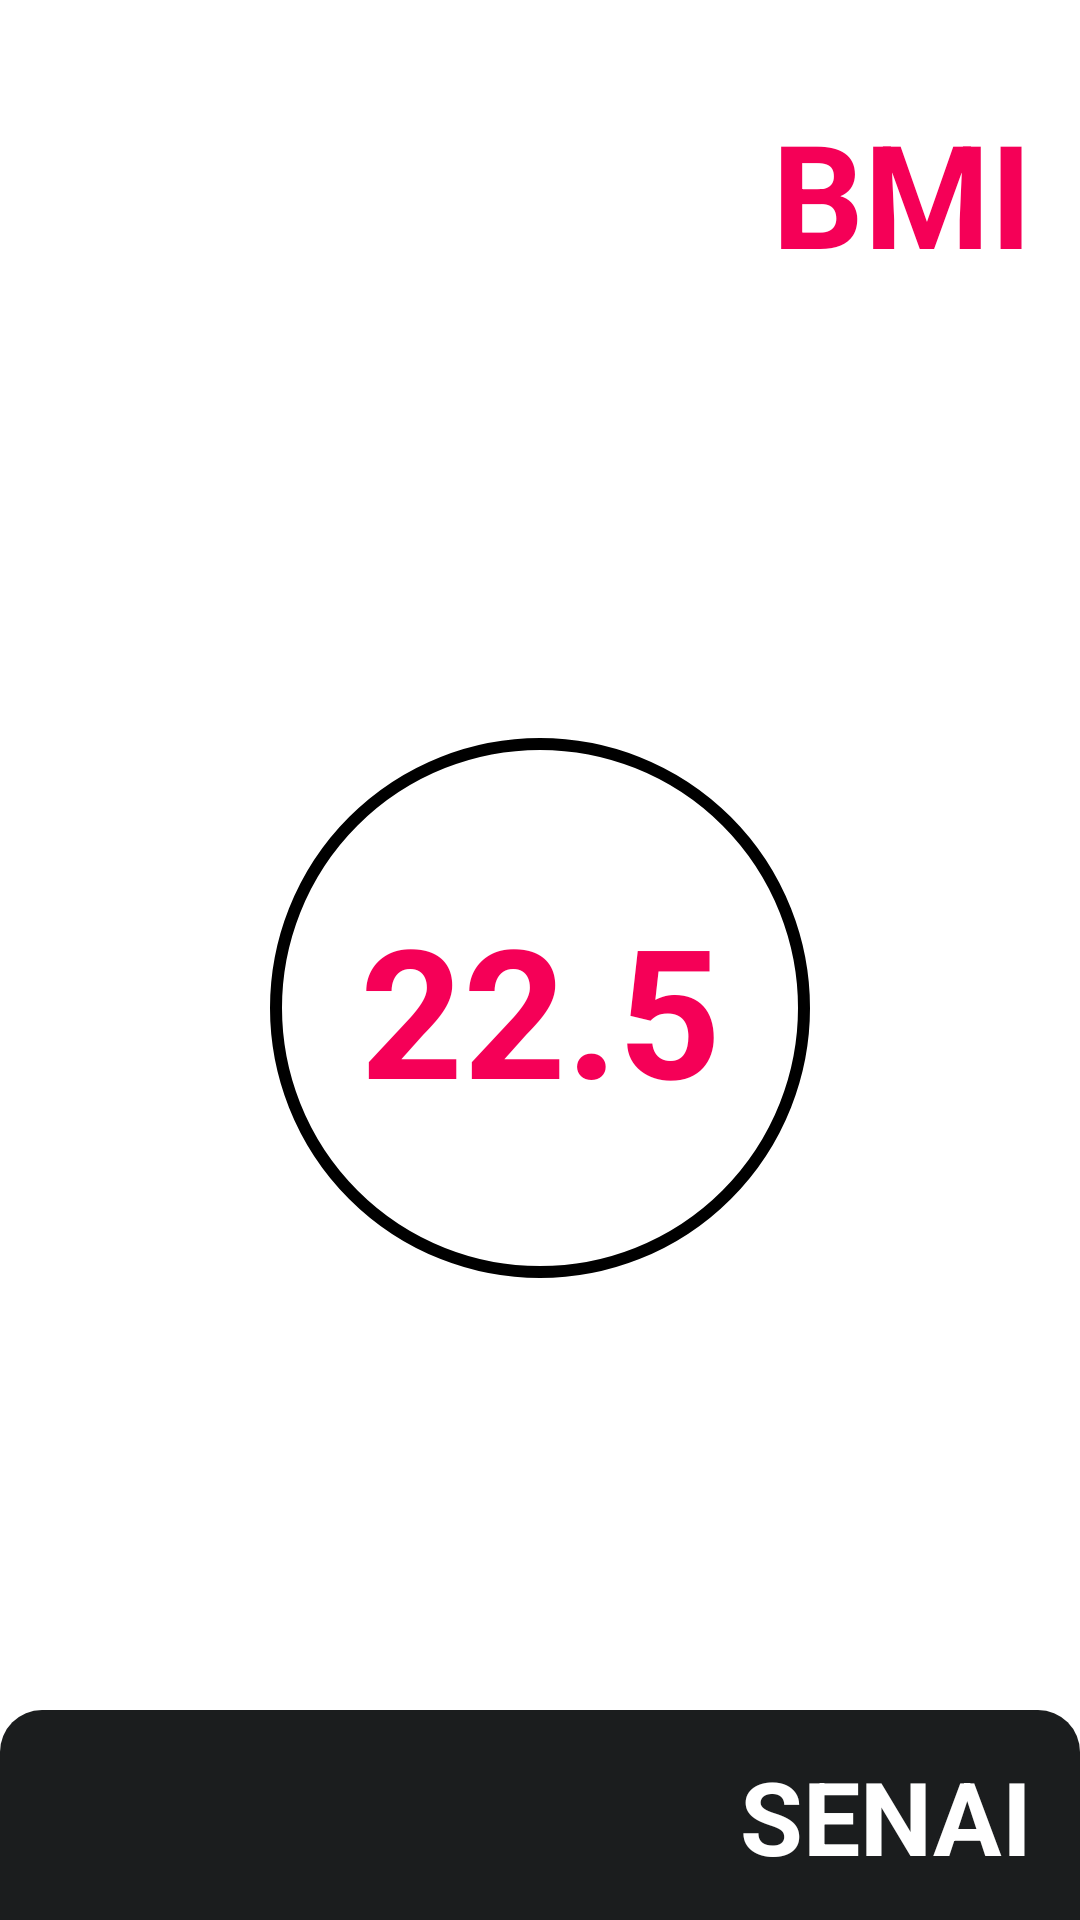

Here is an Android app screen rendered from its layout file. Give the layout XML and the strings, colors and styles it references.
<!-- AndroidManifest.xml: application theme Theme.IMC20 -->
<!-- res/layout/activity_result.xml -->
<?xml version="1.0" encoding="utf-8"?>
<androidx.constraintlayout.widget.ConstraintLayout xmlns:android="http://schemas.android.com/apk/res/android"
    xmlns:app="http://schemas.android.com/apk/res-auto"
    xmlns:tools="http://schemas.android.com/tools"
    android:layout_width="match_parent"
    android:layout_height="match_parent"
    android:background="@drawable/background_color_gradient"
    tools:context=".ResultActivity">

    <TextView
        android:id="@+id/textView12"
        android:layout_width="wrap_content"
        android:layout_height="wrap_content"
        android:layout_marginTop="32dp"
        android:layout_marginEnd="16dp"
        android:text="@string/bmi"
        android:textColor="@color/red_senai"
        android:textSize="48sp"
        android:textStyle="bold"
        app:layout_constraintEnd_toEndOf="parent"
        app:layout_constraintTop_toTopOf="parent" />

    <TextView
        android:id="@+id/textView13"
        android:layout_width="wrap_content"
        android:layout_height="wrap_content"
        android:text="@string/calculate"
        android:textColor="@color/white"
        android:textSize="24sp"
        app:layout_constraintBottom_toBottomOf="@+id/textView12"
        app:layout_constraintEnd_toEndOf="@+id/textView12"
        app:layout_constraintTop_toBottomOf="@+id/textView12" />

    <TextView
        android:id="@+id/textView14"
        android:layout_width="wrap_content"
        android:layout_height="wrap_content"
        android:text="@string/result_text"
        android:textColor="@color/white"
        android:textSize="24sp"
        android:textStyle="bold"
        app:layout_constraintBottom_toTopOf="@+id/textView15"
        app:layout_constraintEnd_toEndOf="parent"
        app:layout_constraintHorizontal_bias="0.5"
        app:layout_constraintStart_toStartOf="parent"
        app:layout_constraintTop_toBottomOf="@+id/textView13"
        app:layout_constraintVertical_chainStyle="packed" />

    <TextView
        android:id="@+id/textView15"
        android:layout_width="180dp"
        android:layout_height="180dp"
        android:layout_marginTop="24dp"
        android:background="@drawable/result_background"
        android:gravity="center"
        android:text="22.5"
        android:textAllCaps="false"
        android:textColor="@color/red_senai"
        android:textSize="60sp"
        android:textStyle="bold"
        app:layout_constraintBottom_toTopOf="@+id/textView16"
        app:layout_constraintEnd_toEndOf="parent"
        app:layout_constraintHorizontal_bias="0.5"
        app:layout_constraintStart_toStartOf="parent"
        app:layout_constraintTop_toBottomOf="@+id/textView14" />

    <TextView
        android:id="@+id/textView16"
        android:layout_width="wrap_content"
        android:layout_height="wrap_content"
        android:layout_marginTop="24dp"
        android:text="Peso ideal!!"
        android:textColor="@color/white"
        android:textSize="32sp"
        android:textStyle="bold"
        app:layout_constraintBottom_toTopOf="@+id/constraintLayout2"
        app:layout_constraintEnd_toEndOf="@+id/textView15"
        app:layout_constraintHorizontal_bias="0.5"
        app:layout_constraintStart_toStartOf="@+id/textView15"
        app:layout_constraintTop_toBottomOf="@+id/textView15" />

    <androidx.constraintlayout.widget.ConstraintLayout
        android:id="@+id/constraintLayout2"
        android:layout_width="0dp"
        android:layout_height="70dp"
        android:background="@drawable/footer_background"
        app:layout_constraintBottom_toBottomOf="parent"
        app:layout_constraintEnd_toEndOf="parent"
        app:layout_constraintStart_toStartOf="parent">

        <TextView
            android:id="@+id/textView17"
            android:layout_width="wrap_content"
            android:layout_height="wrap_content"
            android:layout_marginEnd="16dp"
            android:text="@string/logo_name"
            android:textColor="@color/white"
            android:textSize="34sp"
            android:textStyle="bold"
            app:layout_constraintBottom_toBottomOf="parent"
            app:layout_constraintEnd_toEndOf="parent"
            app:layout_constraintTop_toTopOf="parent"
            app:layout_constraintVertical_bias="0.509" />
    </androidx.constraintlayout.widget.ConstraintLayout>
</androidx.constraintlayout.widget.ConstraintLayout>
<!-- resources referenced by this layout -->
<resources>
  <color name="red_senai">#FFF50057</color>
  <color name="white">#FFFFFFFF</color>
  <!-- drawable footer_background (drawable) -->
  <?xml version="1.0" encoding="utf-8"?>
  <selector xmlns:android="http://schemas.android.com/apk/res/android">
      <item>
          <shape>
              <corners android:topLeftRadius="14dp"
                  android:topRightRadius="14dp"/>
              <solid android:color="@color/black_senai"/>
          </shape>
      </item>
  </selector>
  <!-- drawable result_background (drawable-v24) -->
  <?xml version="1.0" encoding="utf-8"?>
  <selector xmlns:android="http://schemas.android.com/apk/res/android">
      <item>
          <shape android:shape="oval">
              <solid android:color="@color/white"/>
              <stroke
                  android:width="4dp"
                  android:color="@color/black"/>
          </shape>
      </item>
  </selector>
  <string name="bmi">BMI</string>
  <string name="calculate">Calculate</string>
  <string name="logo_name">SENAI</string>
  <style name="Theme.IMC20" parent="Theme.MaterialComponents.DayNight.DarkActionBar">
          
          <item name="colorPrimary">@color/red_senai</item>
          <item name="colorPrimaryVariant">@color/black_senai</item>
          <item name="colorOnPrimary">@color/white</item>
          
          <item name="colorSecondary">@color/red_senai</item>
          <item name="colorSecondaryVariant">@color/red_senai</item>
          <item name="colorOnSecondary">@color/black</item>
          
          <item name="android:statusBarColor" tools:targetApi="l">?attr/colorPrimaryVariant</item>
          
      </style>
  <color name="black_senai">#FF1B1D1E</color>
  <color name="black">#FF000000</color>
</resources>
